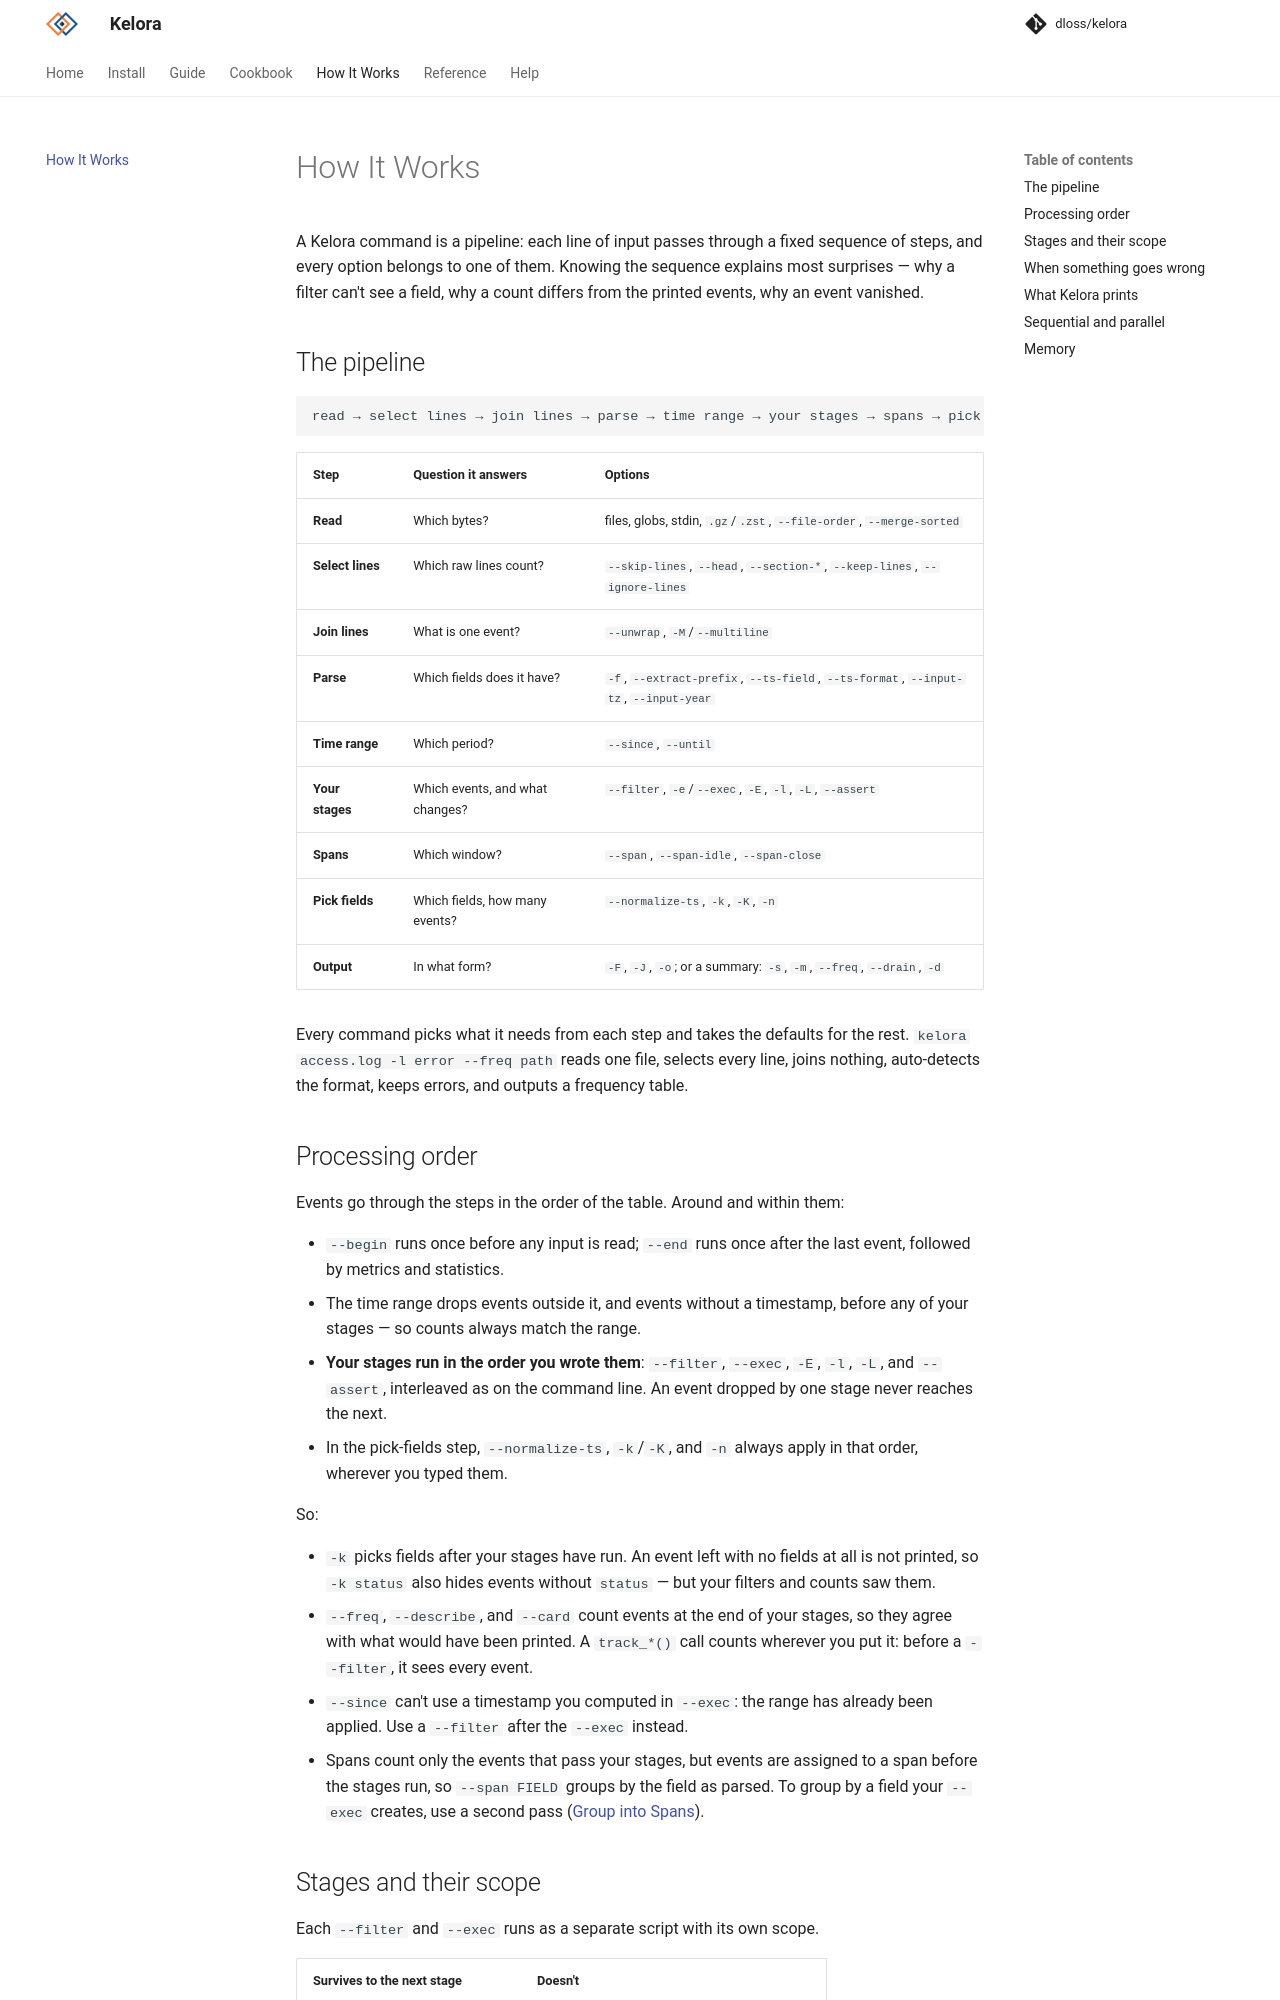

repository: dloss/kelora · page: dev/how-it-works/index.html · generator: mkdocs

# How It Works

A Kelora command is a pipeline: each line of input passes through a fixed
sequence of steps, and every option belongs to one of them. Knowing the
sequence explains most surprises — why a filter can't see a field, why a count
differs from the printed events, why an event vanished.

## The pipeline

```text
read → select lines → join lines → parse → time range → your stages → spans → pick fields → output
```

| Step | Question it answers | Options |
|---|---|---|
| **Read** | Which bytes? | files, globs, stdin, `.gz`/`.zst`, `--file-order`, `--merge-sorted` |
| **Select lines** | Which raw lines count? | `--skip-lines`, `--head`, `--section-*`, `--keep-lines`, `--ignore-lines` |
| **Join lines** | What is one event? | `--unwrap`, `-M`/`--multiline` |
| **Parse** | Which fields does it have? | `-f`, `--extract-prefix`, `--ts-field`, `--ts-format`, `--input-tz`, `--input-year` |
| **Time range** | Which period? | `--since`, `--until` |
| **Your stages** | Which events, and what changes? | `--filter`, `-e`/`--exec`, `-E`, `-l`, `-L`, `--assert` |
| **Spans** | Which window? | `--span`, `--span-idle`, `--span-close` |
| **Pick fields** | Which fields, how many events? | `--normalize-ts`, `-k`, `-K`, `-n` |
| **Output** | In what form? | `-F`, `-J`, `-o`; or a summary: `-s`, `-m`, `--freq`, `--drain`, `-d` |

Every command picks what it needs from each step and takes the defaults for
the rest. `kelora access.log -l error --freq path` reads one file, selects
every line, joins nothing, auto-detects the format, keeps errors, and outputs a
frequency table.
